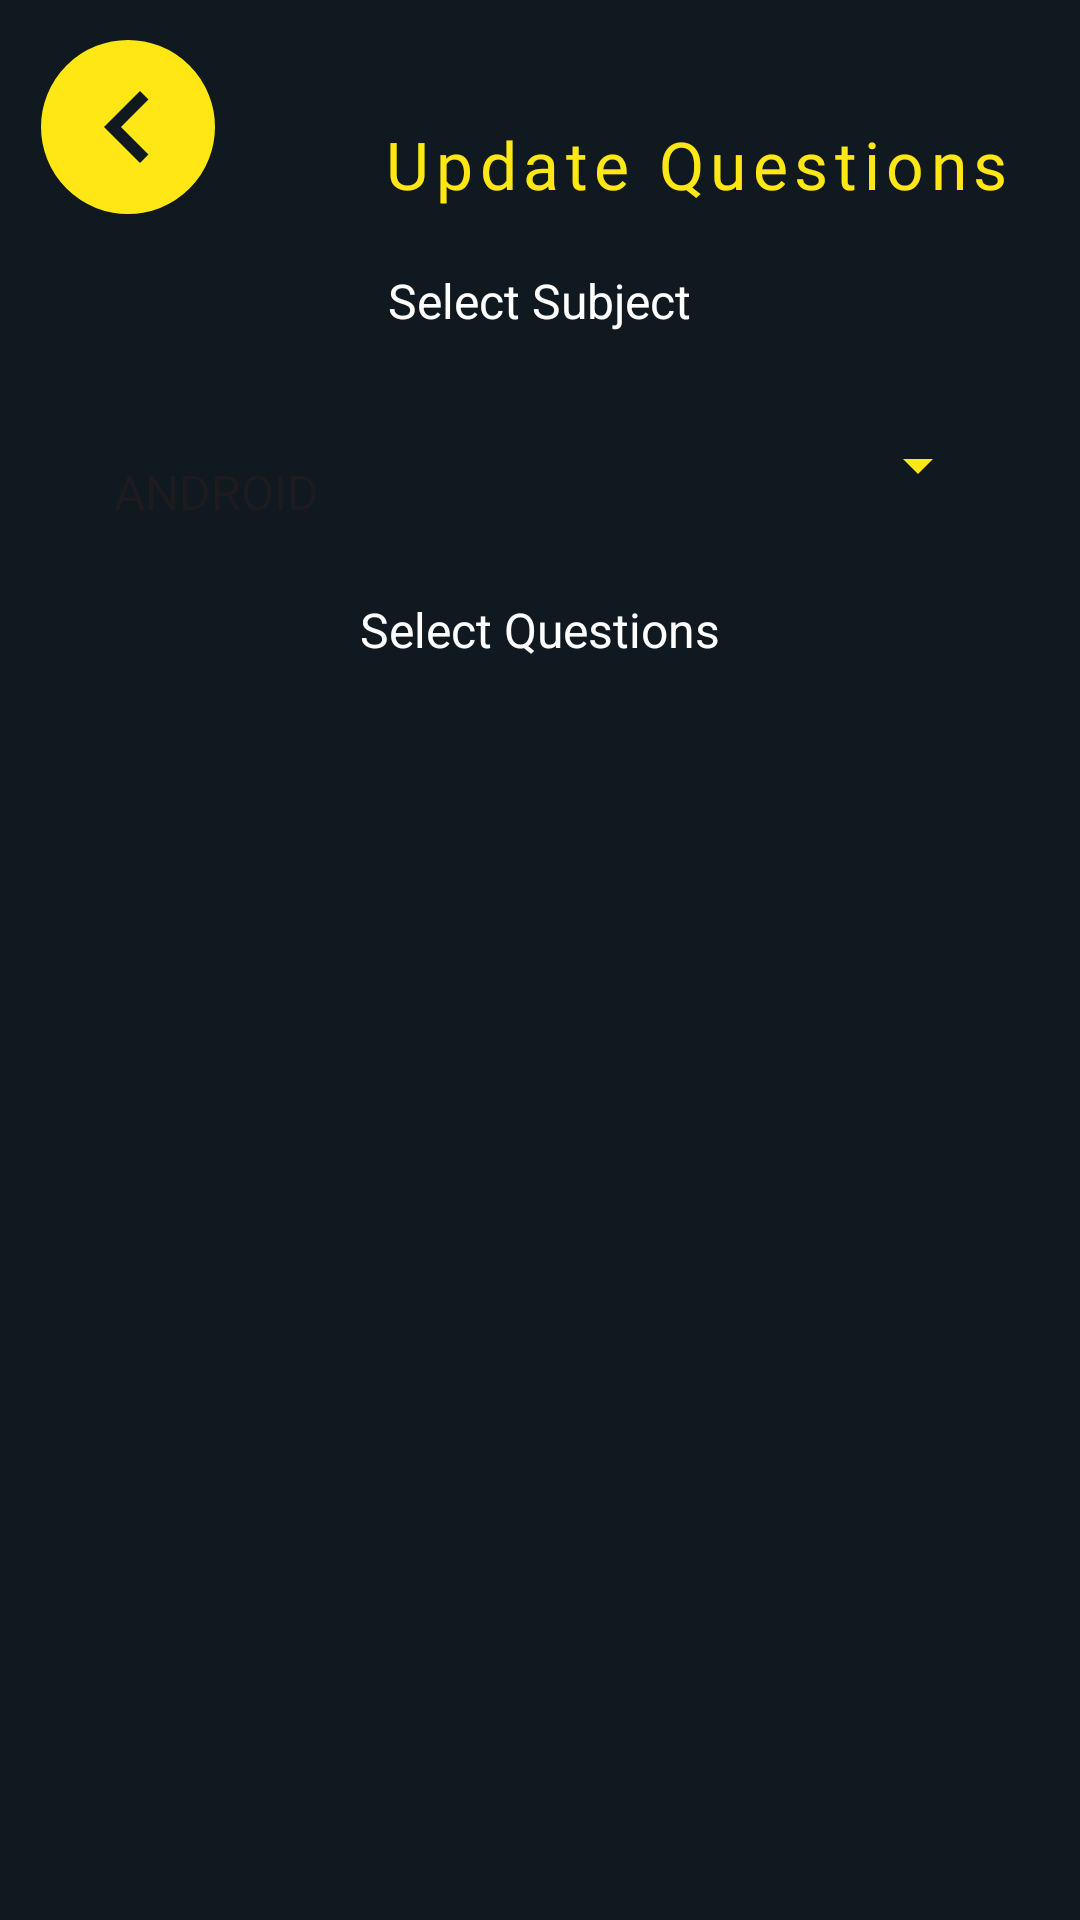

Layout XML and referenced resources for this Android screen:
<!-- AndroidManifest.xml: application theme Theme.PracticeQuiz -->
<!-- res/layout/activity_update.xml -->
<?xml version="1.0" encoding="utf-8"?>
<androidx.constraintlayout.widget.ConstraintLayout xmlns:android="http://schemas.android.com/apk/res/android"
    xmlns:app="http://schemas.android.com/apk/res-auto"
    xmlns:tools="http://schemas.android.com/tools"
    android:background="@color/darkBlue"
    android:layout_width="match_parent"
    android:layout_height="match_parent"
    tools:context=".UpdateActivity">


    <ScrollView
        android:id="@+id/scrollView2"
        android:layout_width="match_parent"
        android:layout_height="0dp"
        app:layout_constraintBottom_toBottomOf="parent"
        app:layout_constraintEnd_toEndOf="parent"
        app:layout_constraintStart_toStartOf="parent"
        android:paddingVertical="20dp"
        app:layout_constraintTop_toBottomOf="@+id/heading_insert">

        <LinearLayout
            android:layout_width="match_parent"
            android:layout_height="wrap_content"
            android:gravity="center"
            android:orientation="vertical">

            <TextView
                android:layout_width="wrap_content"
                android:layout_height="wrap_content"
                android:textSize="16sp"
                android:textColor="@color/white"
                android:text="@string/select_subject" />

            <Spinner
                android:id="@+id/spinner_subject"
                style="@style/textInputStyle"
                android:layout_width="match_parent"
                android:layout_height="wrap_content"
                android:paddingTop="18dp"
                android:entries="@array/subjects_list"
                android:minHeight="48dp"
                android:backgroundTint="@color/yellow" />

            <TextView
                android:layout_width="wrap_content"
                android:layout_height="wrap_content"
                android:textSize="16sp"
                android:textColor="@color/white"
                android:text="@string/select_question" />

            <Spinner
                android:id="@+id/spinner_question"
                style="@style/textInputStyle"
                android:visibility="gone"
                android:layout_width="match_parent"
                android:layout_height="wrap_content"
                android:paddingTop="18dp"
                android:minHeight="48dp"
                android:backgroundTint="@color/yellow" />

            <com.google.android.material.textfield.TextInputLayout
                android:id="@+id/question_textInput"
                style="@style/textInputStyle"
                android:visibility="gone"
                android:layout_marginHorizontal="0dp"
                app:boxBackgroundMode="outline"
                app:hintTextColor="#78909C"
                app:placeholderTextColor="#92929C"
                app:placeholderText="@string/hint_question" >

                <com.google.android.material.textfield.TextInputEditText
                    android:id="@+id/question_txt"
                    style="@style/textInputEditTextStyle"
                    android:hint="@string/heading_question"
                    android:inputType="textMultiLine"
                    android:lines="4"
                    android:scrollbars="vertical"/>
            </com.google.android.material.textfield.TextInputLayout>

            <com.google.android.material.textfield.TextInputLayout
                android:id="@+id/option_a_textInput"
                style="@style/textInputStyle"
                android:visibility="gone"
                android:layout_marginHorizontal="0dp"
                app:boxBackgroundMode="outline"
                app:hintTextColor="#78909C"
                app:placeholderTextColor="#92929C"
                app:placeholderText="@string/hint_optionA" >

                <com.google.android.material.textfield.TextInputEditText
                    android:id="@+id/option_a_txt"
                    style="@style/textInputEditTextStyle"
                    android:hint="@string/heading_optionA"
                    android:inputType="text" />
            </com.google.android.material.textfield.TextInputLayout>

            <com.google.android.material.textfield.TextInputLayout
                android:id="@+id/option_b_textInput"
                style="@style/textInputStyle"
                android:visibility="gone"
                android:layout_marginHorizontal="0dp"
                app:boxBackgroundMode="outline"
                app:hintTextColor="#78909C"
                app:placeholderTextColor="#92929C"
                app:placeholderText="@string/hint_optionB" >

                <com.google.android.material.textfield.TextInputEditText
                    android:id="@+id/option_b_txt"
                    style="@style/textInputEditTextStyle"
                    android:hint="@string/heading_optionB"
                    android:inputType="text" />
            </com.google.android.material.textfield.TextInputLayout>

            <com.google.android.material.textfield.TextInputLayout
                android:id="@+id/option_c_textInput"
                style="@style/textInputStyle"
                android:visibility="gone"
                android:layout_marginHorizontal="0dp"
                app:boxBackgroundMode="outline"
                app:hintTextColor="#78909C"
                app:placeholderTextColor="#92929C"
                app:placeholderText="@string/hint_optionC" >

                <com.google.android.material.textfield.TextInputEditText
                    android:id="@+id/option_c_txt"
                    style="@style/textInputEditTextStyle"
                    android:hint="@string/heading_optionC"
                    android:inputType="text" />
            </com.google.android.material.textfield.TextInputLayout>

            <com.google.android.material.textfield.TextInputLayout
                android:id="@+id/option_d_textInput"
                style="@style/textInputStyle"
                android:visibility="gone"
                android:layout_marginHorizontal="0dp"
                app:boxBackgroundMode="outline"
                app:hintTextColor="#78909C"
                app:placeholderTextColor="#92929C"
                app:placeholderText="@string/hint_optionD" >

                <com.google.android.material.textfield.TextInputEditText
                    android:id="@+id/option_d_txt"
                    style="@style/textInputEditTextStyle"
                    android:hint="@string/heading_optionD"
                    android:inputType="text" />
            </com.google.android.material.textfield.TextInputLayout>

            <ImageButton
                android:id="@+id/updateBtn"
                android:visibility="gone"
                android:layout_width="60dp"
                android:layout_height="60dp"
                android:layout_marginVertical="30dp"
                android:background="@drawable/round_circle"
                android:importantForAccessibility="no"
                android:src="@drawable/check" />
        </LinearLayout>
    </ScrollView>


    <ImageButton
        android:id="@+id/backBtn_updateOperation"
        style="@style/backBtn"
        android:backgroundTint="@color/yellow"
        android:importantForAccessibility="no"
        app:layout_constraintBottom_toBottomOf="parent"
        app:layout_constraintEnd_toEndOf="parent"
        app:layout_constraintHorizontal_bias="0.045"
        app:layout_constraintStart_toStartOf="parent"
        app:layout_constraintTop_toTopOf="parent"
        app:layout_constraintVertical_bias="0.023" />

    <TextView
        android:id="@+id/heading_insert"
        android:layout_width="wrap_content"
        android:layout_height="wrap_content"
        android:layout_marginTop="40dp"
        android:text="@string/heading_update"
        android:textSize="22sp"
        android:letterSpacing="0.1"
        android:textAlignment="center"
        android:fontFamily="@font/segoe"
        android:textColor="@color/yellow"
        app:layout_constraintEnd_toEndOf="parent"
        app:layout_constraintHorizontal_bias="0.706"
        app:layout_constraintStart_toEndOf="@+id/backBtn_updateOperation"
        app:layout_constraintTop_toTopOf="parent" />
</androidx.constraintlayout.widget.ConstraintLayout>
<!-- resources referenced by this layout -->
<resources>
  <string-array name="subjects_list">
          <item>ANDROID</item>
          <item>BIGDATA</item>
          <item>PYTHON</item>
      </string-array>
  <color name="darkBlue">#101820</color>
  <color name="white">#FFFFFFFF</color>
  <color name="yellow">#FEE715</color>
  <!-- drawable check (drawable) -->
  <vector android:autoMirrored="true" android:height="40dp"
      android:tint="#101820" android:viewportHeight="24"
      android:viewportWidth="24" android:width="40dp" xmlns:android="http://schemas.android.com/apk/res/android">
      <path android:fillColor="@android:color/white" android:pathData="M9,16.17L4.83,12l-1.42,1.41L9,19 21,7l-1.41,-1.41z"/>
  </vector>
  <!-- drawable round_circle (drawable) -->
  <?xml version="1.0" encoding="utf-8"?>
  <shape xmlns:android="http://schemas.android.com/apk/res/android"
      android:shape="oval">
      <solid android:color="@color/yellow" />
      <size android:height="500dp" android:width="500dp" />
  
  </shape>
  <string name="heading_optionA">Option A</string>
  <string name="heading_optionB">Option B</string>
  <string name="heading_optionC">Option C</string>
  <string name="heading_optionD">Option D</string>
  <string name="heading_question">Question</string>
  <string name="heading_update">Update Questions</string>
  <string name="hint_optionA">Enter Option A</string>
  <string name="hint_optionB">Enter Option B</string>
  <string name="hint_optionC">Enter Option C</string>
  <string name="hint_optionD">Enter Option D</string>
  <string name="hint_question">Enter Question</string>
  <string name="select_question">Select Questions</string>
  <string name="select_subject">Select Subject</string>
  <style name="backBtn">
          <item name="android:layout_width">wrap_content</item>
          <item name="android:layout_height">wrap_content</item>
          <item name="android:padding">5dp</item>
          <item name="android:background">@drawable/backbtn</item>
          <item name="android:src">@drawable/left_arrow</item>
      </style>
  <style name="textInputEditTextStyle">
          <item name="android:layout_height">wrap_content</item>
          <item name="android:layout_width">match_parent</item>
          <item name="android:fontFamily">@font/segoe</item>
          <item name="android:letterSpacing">0.1</item>
          <item name="android:textColor">@color/white</item>
          <item name="android:textColorHint">#78909C</item>
          <item name="android:importantForAutofill">no</item>
      </style>
  <style name="textInputStyle">
          <item name="android:layout_height">wrap_content</item>
          <item name="android:layout_width">340dp</item>
          <item name="android:layout_marginVertical">20dp</item>
          <item name="android:layout_marginHorizontal">30dp</item>
      </style>
  <style name="Theme.PracticeQuiz" parent="Base.Theme.PracticeQuiz">
  
      </style>
  <!-- drawable backbtn (drawable) -->
  <?xml version="1.0" encoding="utf-8"?>
  <shape xmlns:android="http://schemas.android.com/apk/res/android"
      android:shape="oval">
      <stroke android:color="@color/darkBlue" android:width="3dp" />
      <size android:height="50dp" android:width="50dp"/>
  
  </shape>
  <!-- drawable left_arrow (drawable) -->
  <vector android:autoMirrored="true" android:height="48dp"
      android:tint="#101820" android:viewportHeight="24"
      android:viewportWidth="24" android:width="48dp" xmlns:android="http://schemas.android.com/apk/res/android">
      <path android:fillColor="@android:color/white" android:pathData="M15.41,16.59L10.83,12l4.58,-4.59L14,6l-6,6 6,6 1.41,-1.41z"/>
  </vector>
  <style name="Base.Theme.PracticeQuiz" parent="Theme.Material3.DayNight.NoActionBar">
          
           <item name="colorPrimary">@color/darkBlue</item>
          <item name="colorSecondary">@color/yellow</item>
      </style>
</resources>
